Labelled photos from "Split_Data", an image-classification folder in Sovelyu/Diplom. The possible labels are: non cancer, cancer.

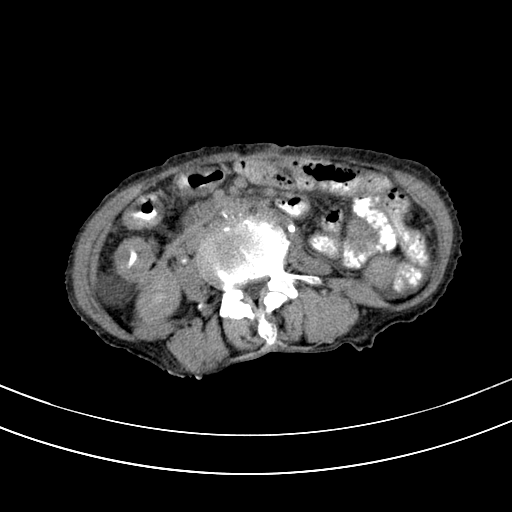
Label: cancer

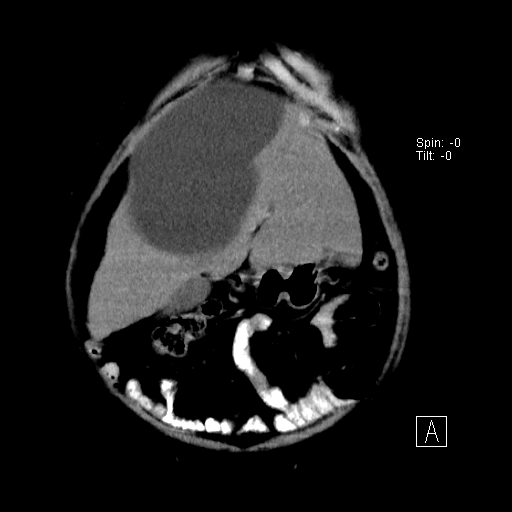
Label: non cancer

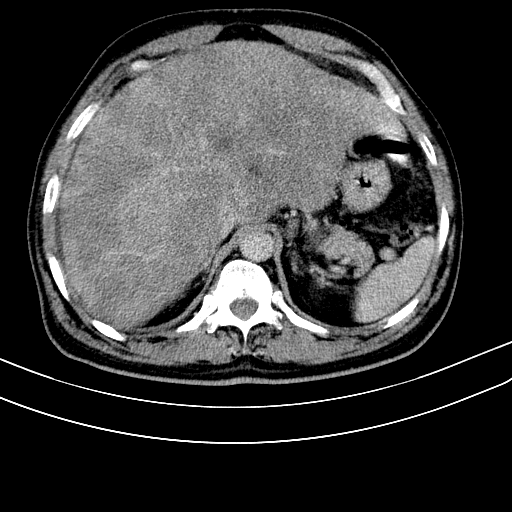
Label: cancer

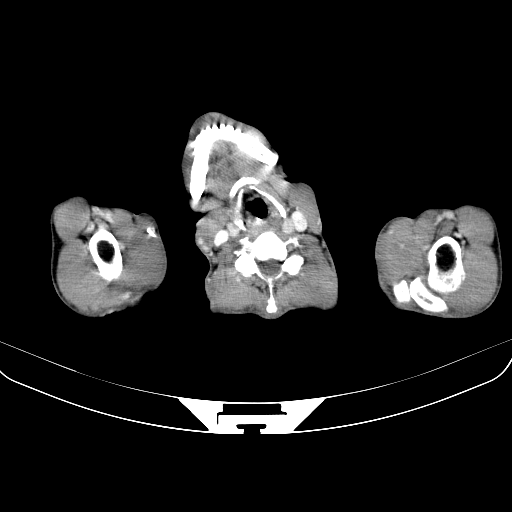
Label: cancer

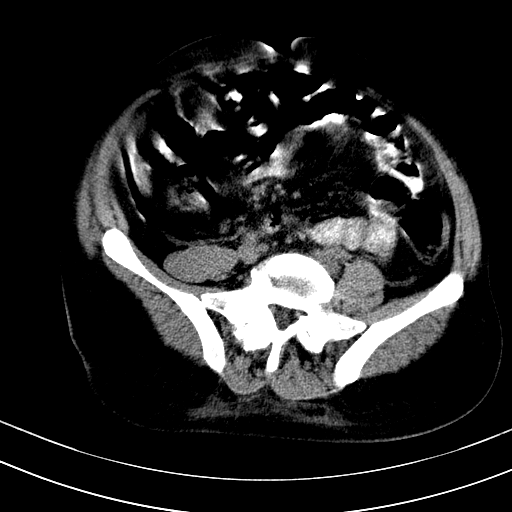
Label: non cancer

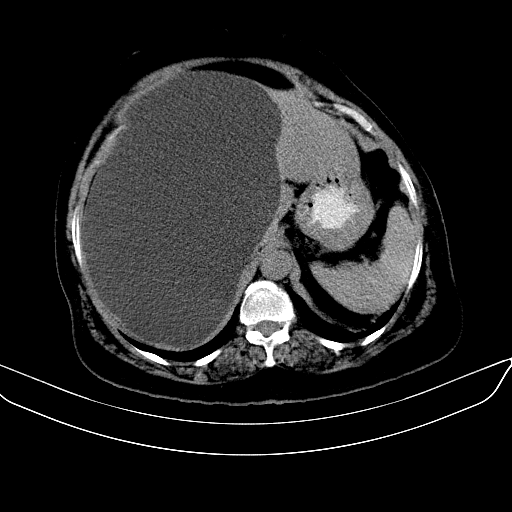
Label: non cancer
